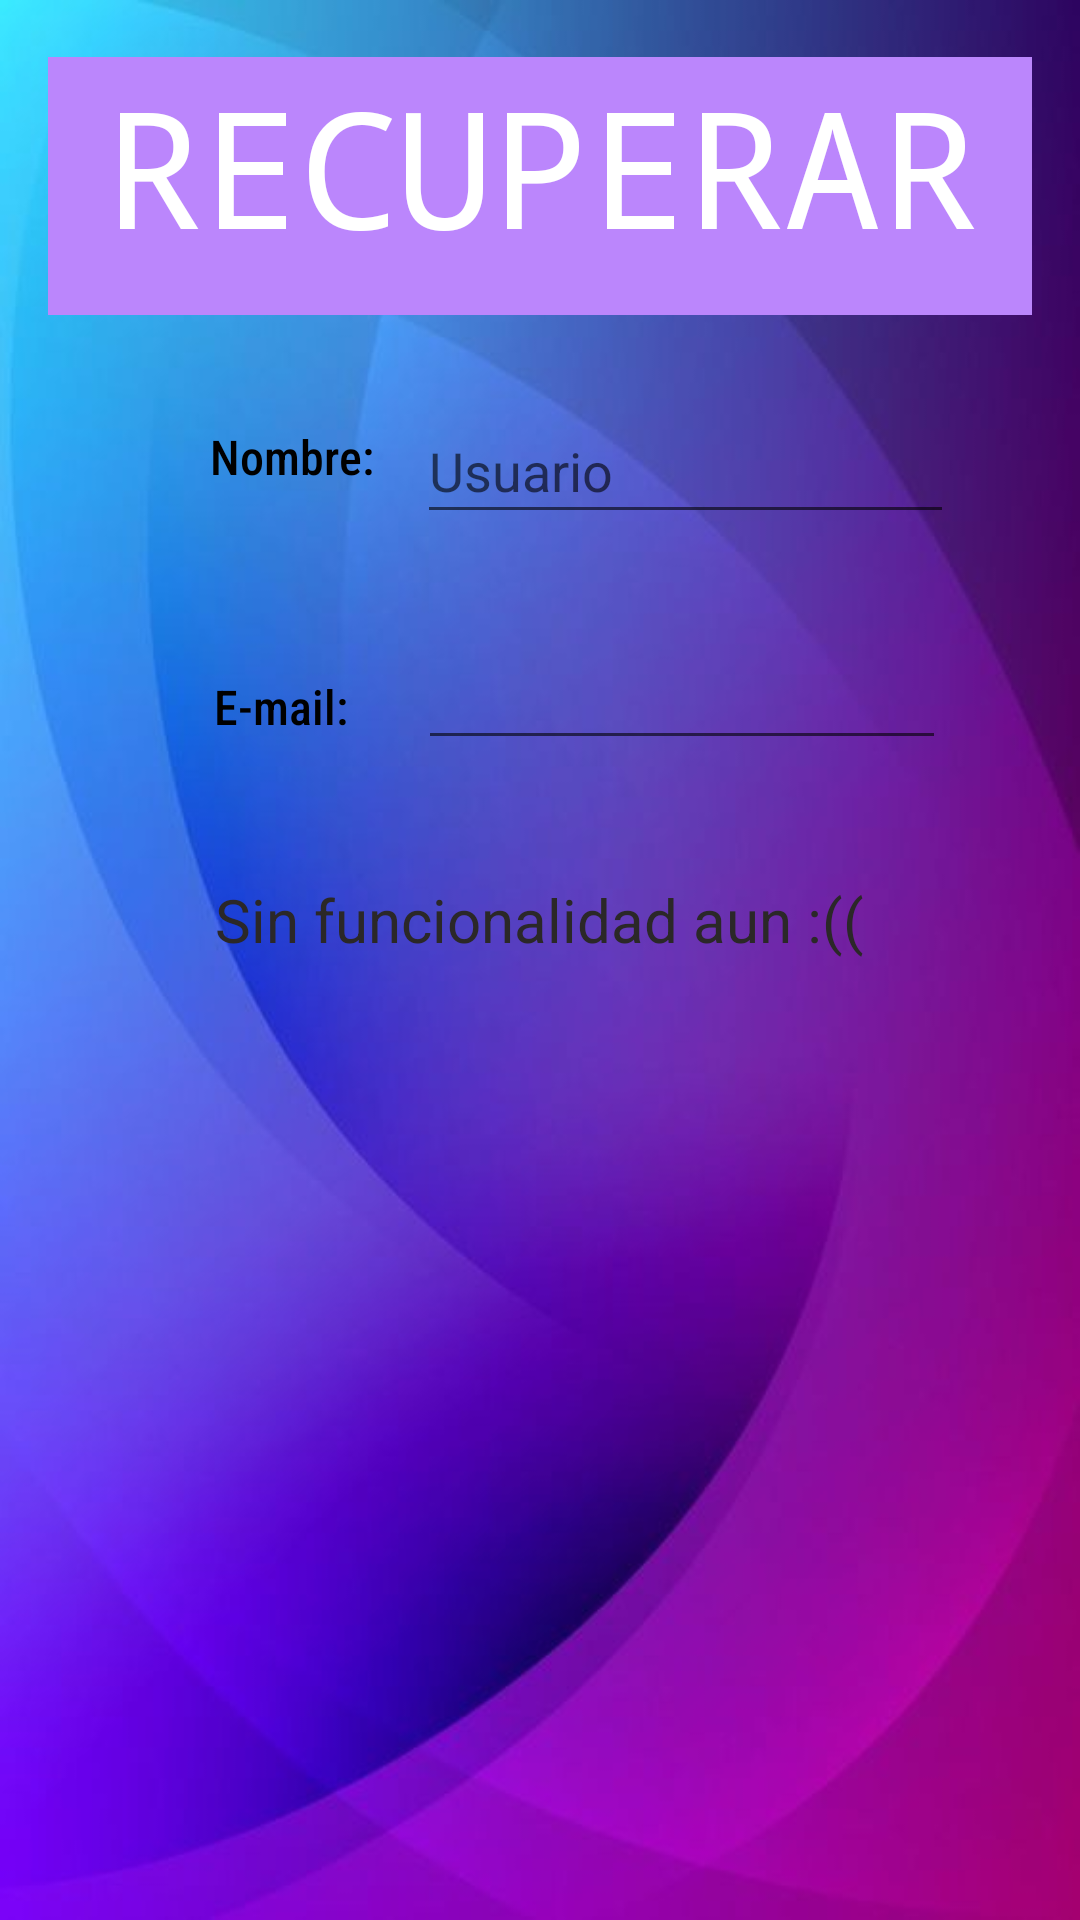

This screen was rendered from an Android layout file. Write that file and the resources it references.
<!-- AndroidManifest.xml: application theme Theme.AppCompat.Light.NoActionBar -->
<!-- res/layout/activity_olvide.xml -->
<?xml version="1.0" encoding="utf-8"?>
<androidx.constraintlayout.widget.ConstraintLayout xmlns:android="http://schemas.android.com/apk/res/android"
    xmlns:app="http://schemas.android.com/apk/res-auto"
    xmlns:tools="http://schemas.android.com/tools"
    android:layout_width="match_parent"
    android:layout_height="match_parent"
    android:background="@drawable/fondo"
    android:padding="16dp"
    tools:context=".Olvide">

    <TextView
        android:id="@+id/textView15"
        android:layout_width="wrap_content"
        android:layout_height="wrap_content"
        android:fontFamily="sans-serif-condensed-medium"
        android:text="E-mail:"
        android:textColor="#000000"
        android:textSize="16sp"
        app:layout_constraintBottom_toBottomOf="parent"
        app:layout_constraintEnd_toEndOf="parent"
        app:layout_constraintHorizontal_bias="0.195"
        app:layout_constraintStart_toStartOf="parent"
        app:layout_constraintTop_toTopOf="parent"
        app:layout_constraintVertical_bias="0.356" />

    <TextView
        android:id="@+id/textView8"
        android:layout_width="wrap_content"
        android:layout_height="wrap_content"
        android:fontFamily="sans-serif-condensed-medium"
        android:text="Nombre:"
        android:textColor="#000000"
        android:textSize="16sp"
        app:layout_constraintBottom_toBottomOf="parent"
        app:layout_constraintEnd_toEndOf="parent"
        app:layout_constraintHorizontal_bias="0.198"
        app:layout_constraintStart_toStartOf="parent"
        app:layout_constraintTop_toTopOf="parent"
        app:layout_constraintVertical_bias="0.214" />

    <TextView
        android:id="@+id/importa"
        android:layout_width="wrap_content"
        android:layout_height="wrap_content"
        android:text="Sin funcionalidad aun :(("
        android:textColor="#2B2828"
        android:textSize="20sp"
        app:layout_constraintBottom_toBottomOf="parent"
        app:layout_constraintEnd_toEndOf="parent"
        app:layout_constraintHorizontal_bias="0.498"
        app:layout_constraintStart_toStartOf="parent"
        app:layout_constraintTop_toTopOf="parent"
        app:layout_constraintVertical_bias="0.477" />

    <TextView
        android:id="@+id/xd"
        android:layout_width="341dp"
        android:layout_height="86dp"
        android:background="@color/purple_200"
        android:fontFamily="monospace"
        android:text="RECUPERAR"
        android:textAlignment="center"
        android:textColor="#FFFFFF"
        android:textSize="54sp"
        app:layout_constraintBottom_toBottomOf="parent"
        app:layout_constraintEnd_toEndOf="parent"
        app:layout_constraintHorizontal_bias="0.5"
        app:layout_constraintStart_toStartOf="parent"
        app:layout_constraintTop_toTopOf="parent"
        app:layout_constraintVertical_bias="0.006" />

    <EditText
        android:id="@+id/userRecupera"
        android:layout_width="179dp"
        android:layout_height="45dp"
        android:ems="10"
        android:hint="Usuario"
        android:inputType="textPersonName"
        app:layout_constraintBottom_toBottomOf="parent"
        app:layout_constraintEnd_toEndOf="parent"
        app:layout_constraintHorizontal_bias="0.825"
        app:layout_constraintStart_toStartOf="parent"
        app:layout_constraintTop_toTopOf="parent"
        app:layout_constraintVertical_bias="0.208" />

    <EditText
        android:id="@+id/correoRecupera"
        android:layout_width="176dp"
        android:layout_height="44dp"
        android:ems="10"
        android:inputType="textEmailAddress"
        app:layout_constraintBottom_toBottomOf="parent"
        app:layout_constraintEnd_toEndOf="parent"
        app:layout_constraintHorizontal_bias="0.812"
        app:layout_constraintStart_toStartOf="parent"
        app:layout_constraintTop_toTopOf="parent"
        app:layout_constraintVertical_bias="0.343"
        tools:hint="Correo" />

</androidx.constraintlayout.widget.ConstraintLayout>
<!-- resources referenced by this layout -->
<resources>
  <!-- drawable fondo: jpg bitmap (drawable, 19634 bytes) -->
  <!-- not gathered from this repository: default colours our renderer supplied (Android Studio template values) -->
  <color name="purple_200">#FFBB86FC</color>
</resources>
